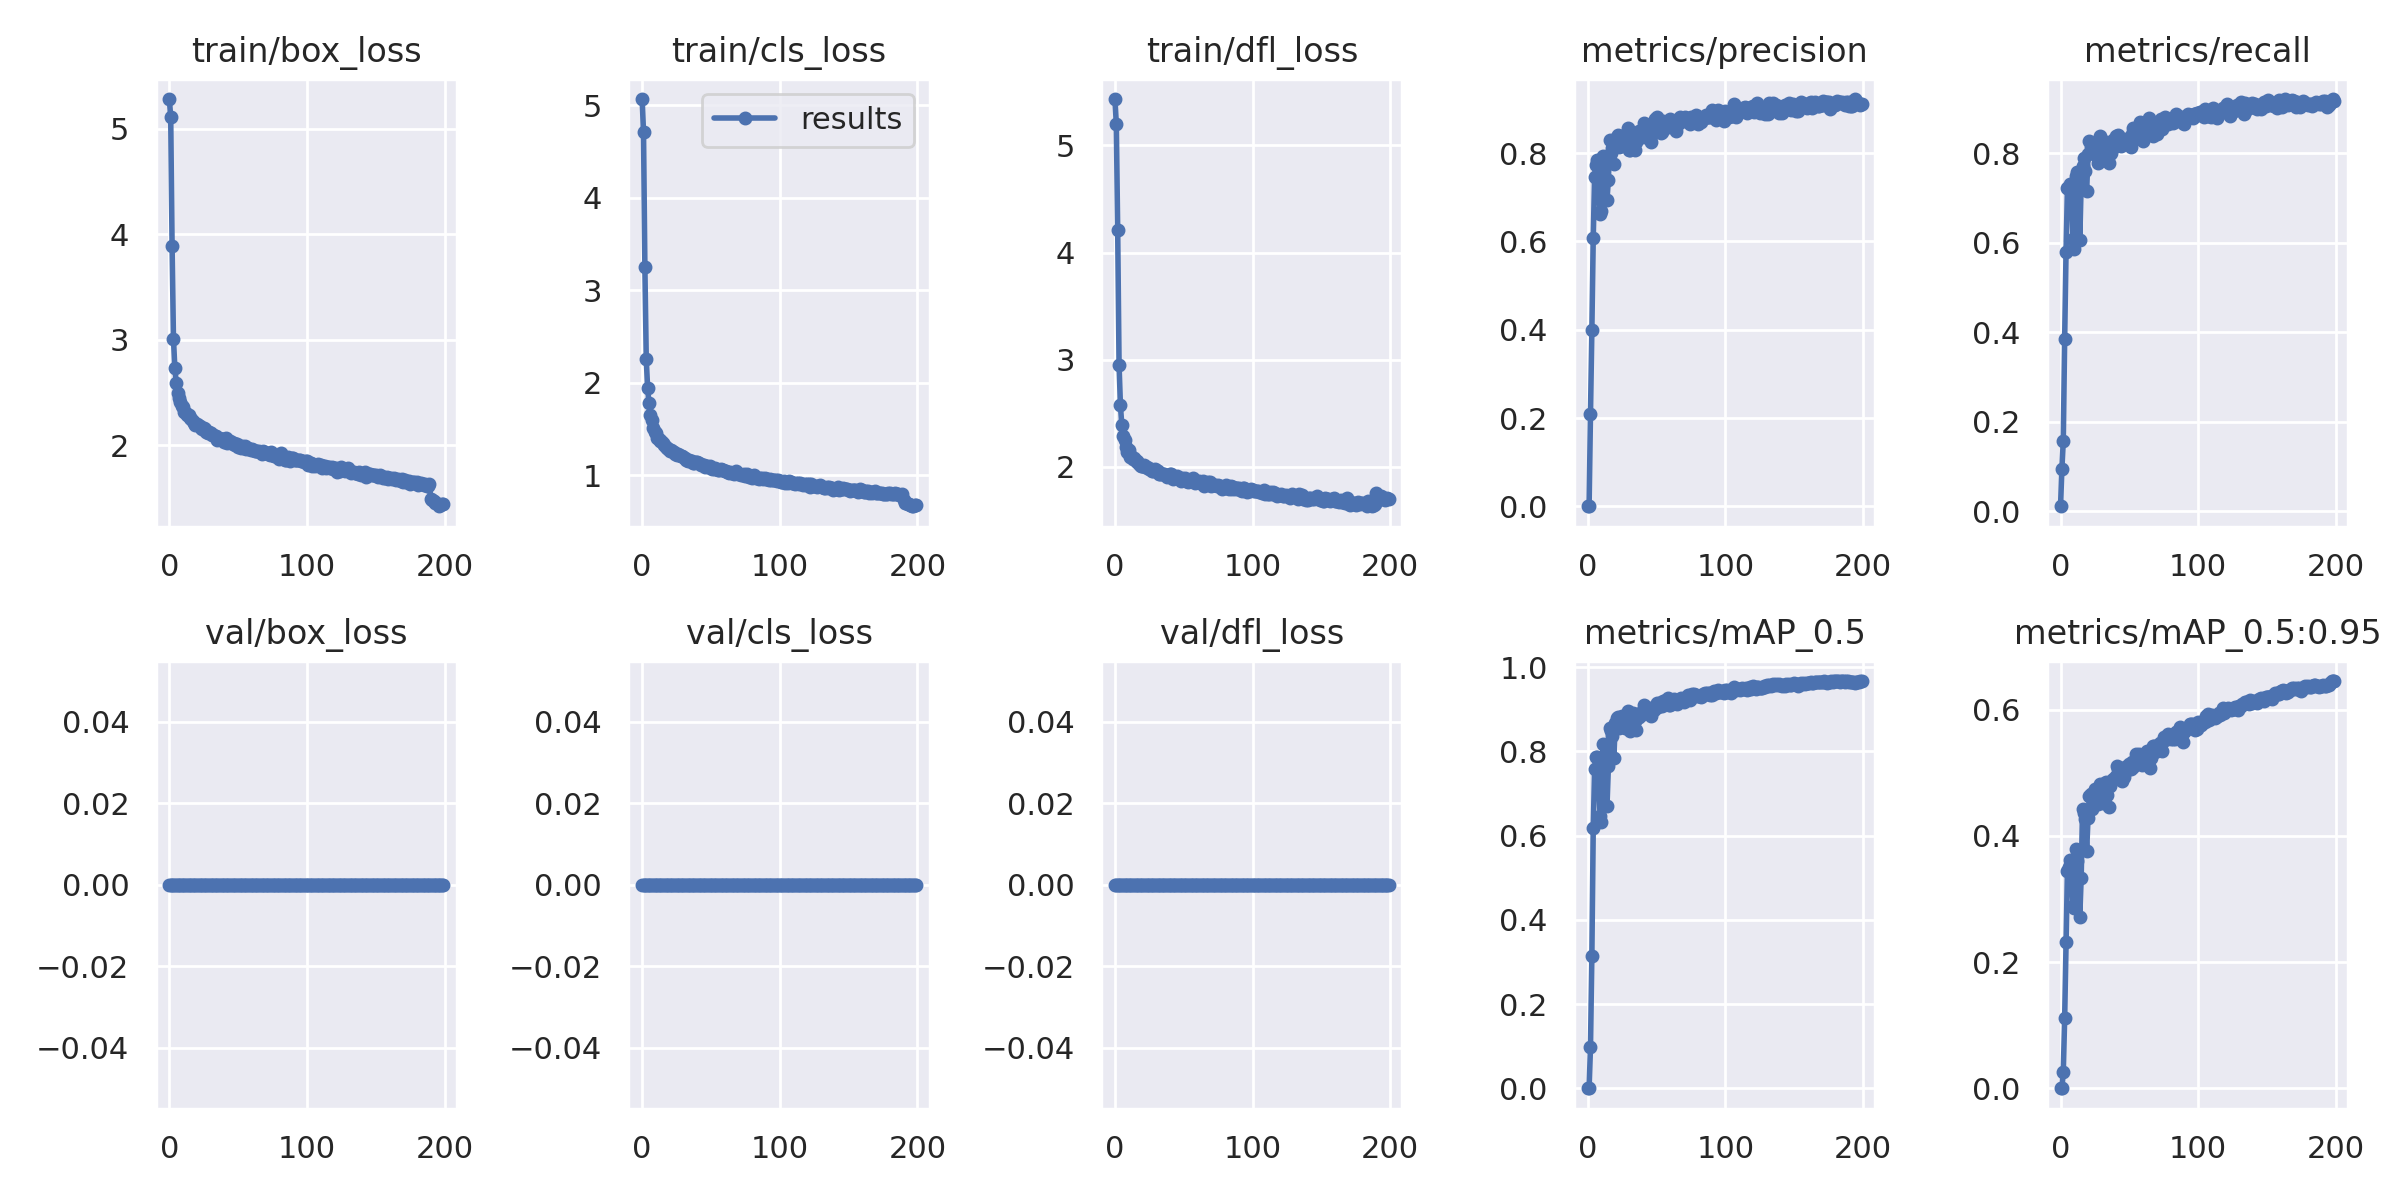

The table this chart was drawn from, first rows:
epoch, train/box_loss, train/cls_loss, train/dfl_loss, metrics/precision, metrics/recall, metrics/mAP_0.5, metrics/mAP_0.5:0.95, val/box_loss, val/cls_loss, val/dfl_loss, x/lr0, x/lr1, x/lr2
0, 5.279, 5.066, 5.433, 0.0002092, 0.01079, 0.0001063, 2.95E-05, 0, 0, 0, 0.07086, 0.003238, 0.003238
1, 5.108, 4.712, 5.202, 0.001493, 0.09487, 0.0008209, 0.0002454, 0, 0, 0, 0.04083, 0.006539, 0.006539
2, 3.886, 3.247, 4.211, 0.209, 0.1571, 0.09716, 0.02603, 0, 0, 0, 0.01076, 0.009807, 0.009807
3, 3.011, 2.253, 2.951, 0.3994, 0.3849, 0.3149, 0.1107, 0, 0, 0, 0.009851, 0.009851, 0.009851
4, 2.735, 1.943, 2.572, 0.6077, 0.5781, 0.6168, 0.2312, 0, 0, 0, 0.009851, 0.009851, 0.009851
5, 2.592, 1.778, 2.388, 0.7465, 0.7212, 0.757, 0.3442, 0, 0, 0, 0.009802, 0.009802, 0.009802
6, 2.5, 1.651, 2.29, 0.7737, 0.721, 0.7854, 0.3506, 0, 0, 0, 0.009753, 0.009753, 0.009753
7, 2.45, 1.597, 2.245, 0.7851, 0.7311, 0.7864, 0.3618, 0, 0, 0, 0.009703, 0.009703, 0.009703
8, 2.414, 1.516, 2.187, 0.7144, 0.7032, 0.7211, 0.3393, 0, 0, 0, 0.009654, 0.009654, 0.009654
9, 2.369, 1.466, 2.14, 0.6609, 0.6091, 0.6452, 0.289, 0, 0, 0, 0.009604, 0.009604, 0.009604
10, 2.362, 1.458, 2.155, 0.669, 0.5868, 0.6314, 0.2859, 0, 0, 0, 0.009555, 0.009555, 0.009555
11, 2.312, 1.409, 2.095, 0.7944, 0.7496, 0.8163, 0.3793, 0, 0, 0, 0.009505, 0.009505, 0.009505
12, 2.31, 1.389, 2.101, 0.7445, 0.7586, 0.7682, 0.3597, 0, 0, 0, 0.009456, 0.009456, 0.009456
13, 2.284, 1.367, 2.069, 0.7881, 0.7289, 0.7933, 0.3753, 0, 0, 0, 0.009406, 0.009406, 0.009406
14, 2.285, 1.371, 2.078, 0.6942, 0.6061, 0.67, 0.2719, 0, 0, 0, 0.009357, 0.009357, 0.009357
15, 2.261, 1.347, 2.052, 0.7393, 0.7318, 0.7646, 0.3334, 0, 0, 0, 0.009307, 0.009307, 0.009307
16, 2.249, 1.324, 2.056, 0.8296, 0.7726, 0.856, 0.4429, 0, 0, 0, 0.009258, 0.009258, 0.009258
17, 2.232, 1.308, 2.039, 0.8009, 0.7891, 0.8484, 0.4365, 0, 0, 0, 0.009208, 0.009208, 0.009208
18, 2.212, 1.3, 2.016, 0.812, 0.7603, 0.8362, 0.4273, 0, 0, 0, 0.009158, 0.009158, 0.009158
19, 2.195, 1.285, 2.006, 0.7753, 0.7163, 0.7848, 0.3763, 0, 0, 0, 0.009109, 0.009109, 0.009109
20, 2.197, 1.266, 2.009, 0.8243, 0.7993, 0.8664, 0.4289, 0, 0, 0, 0.009059, 0.009059, 0.009059
21, 2.19, 1.278, 2.019, 0.8373, 0.8264, 0.8783, 0.4639, 0, 0, 0, 0.00901, 0.00901, 0.00901
22, 2.181, 1.26, 1.995, 0.8399, 0.8143, 0.8824, 0.4667, 0, 0, 0, 0.00896, 0.00896, 0.00896
23, 2.162, 1.248, 2.001, 0.8141, 0.8012, 0.8548, 0.4423, 0, 0, 0, 0.008911, 0.008911, 0.008911
24, 2.155, 1.226, 1.988, 0.8158, 0.8094, 0.8705, 0.4555, 0, 0, 0, 0.008861, 0.008861, 0.008861
25, 2.16, 1.223, 1.98, 0.8376, 0.8188, 0.8828, 0.4744, 0, 0, 0, 0.008812, 0.008812, 0.008812
26, 2.155, 1.227, 1.974, 0.8323, 0.7968, 0.877, 0.4682, 0, 0, 0, 0.008762, 0.008762, 0.008762
27, 2.13, 1.217, 1.958, 0.8245, 0.7783, 0.8552, 0.4509, 0, 0, 0, 0.008713, 0.008713, 0.008713
28, 2.118, 1.205, 1.96, 0.8152, 0.8121, 0.8656, 0.4586, 0, 0, 0, 0.008663, 0.008663, 0.008663
29, 2.128, 1.207, 1.983, 0.8567, 0.8388, 0.8961, 0.483, 0, 0, 0, 0.008614, 0.008614, 0.008614
30, 2.12, 1.198, 1.969, 0.8072, 0.808, 0.873, 0.478, 0, 0, 0, 0.008564, 0.008564, 0.008564
31, 2.099, 1.186, 1.963, 0.8065, 0.7891, 0.847, 0.4519, 0, 0, 0, 0.008515, 0.008515, 0.008515
32, 2.093, 1.168, 1.932, 0.834, 0.8121, 0.8856, 0.4845, 0, 0, 0, 0.008466, 0.008466, 0.008466
33, 2.086, 1.159, 1.936, 0.8442, 0.8246, 0.8915, 0.4848, 0, 0, 0, 0.008416, 0.008416, 0.008416
34, 2.085, 1.165, 1.93, 0.8077, 0.8237, 0.872, 0.4655, 0, 0, 0, 0.008367, 0.008367, 0.008367
35, 2.053, 1.153, 1.934, 0.8259, 0.7786, 0.8497, 0.4456, 0, 0, 0, 0.008317, 0.008317, 0.008317
36, 2.07, 1.155, 1.936, 0.8452, 0.7986, 0.8795, 0.4786, 0, 0, 0, 0.008268, 0.008268, 0.008268
37, 2.062, 1.131, 1.921, 0.8502, 0.8012, 0.8825, 0.4847, 0, 0, 0, 0.008218, 0.008218, 0.008218
38, 2.057, 1.132, 1.901, 0.8385, 0.8296, 0.8914, 0.4904, 0, 0, 0, 0.008169, 0.008169, 0.008169
39, 2.058, 1.15, 1.915, 0.849, 0.8138, 0.8869, 0.4908, 0, 0, 0, 0.008119, 0.008119, 0.008119
40, 2.036, 1.146, 1.928, 0.8364, 0.839, 0.8944, 0.4955, 0, 0, 0, 0.00807, 0.00807, 0.00807
41, 2.065, 1.133, 1.93, 0.8671, 0.8242, 0.9096, 0.5113, 0, 0, 0, 0.00802, 0.00802, 0.00802
42, 2.023, 1.122, 1.889, 0.8499, 0.8404, 0.9047, 0.5061, 0, 0, 0, 0.007971, 0.007971, 0.007971
43, 2.036, 1.111, 1.894, 0.8594, 0.8228, 0.8978, 0.4942, 0, 0, 0, 0.007921, 0.007921, 0.007921
44, 2.038, 1.117, 1.905, 0.85, 0.8165, 0.8939, 0.4982, 0, 0, 0, 0.007872, 0.007872, 0.007872
45, 2.032, 1.116, 1.917, 0.8326, 0.8246, 0.892, 0.4877, 0, 0, 0, 0.007822, 0.007822, 0.007822
46, 2.014, 1.092, 1.898, 0.825, 0.8248, 0.8842, 0.4934, 0, 0, 0, 0.007772, 0.007772, 0.007772
47, 2.021, 1.106, 1.893, 0.8553, 0.8318, 0.8984, 0.5086, 0, 0, 0, 0.007723, 0.007723, 0.007723
48, 2.002, 1.086, 1.868, 0.8518, 0.8273, 0.8982, 0.5045, 0, 0, 0, 0.007673, 0.007673, 0.007673
49, 2.014, 1.104, 1.897, 0.8772, 0.8256, 0.9076, 0.5057, 0, 0, 0, 0.007624, 0.007624, 0.007624
50, 1.986, 1.077, 1.873, 0.8821, 0.8233, 0.9136, 0.5144, 0, 0, 0, 0.007574, 0.007574, 0.007574
51, 1.99, 1.072, 1.892, 0.8735, 0.8134, 0.9053, 0.5063, 0, 0, 0, 0.007525, 0.007525, 0.007525
52, 1.976, 1.074, 1.868, 0.867, 0.844, 0.914, 0.5175, 0, 0, 0, 0.007476, 0.007476, 0.007476
53, 1.995, 1.08, 1.861, 0.8458, 0.8575, 0.9094, 0.5097, 0, 0, 0, 0.007426, 0.007426, 0.007426
54, 1.979, 1.075, 1.869, 0.8468, 0.8363, 0.9068, 0.5143, 0, 0, 0, 0.007377, 0.007377, 0.007377
55, 1.99, 1.06, 1.873, 0.8723, 0.8538, 0.9204, 0.5293, 0, 0, 0, 0.007327, 0.007327, 0.007327
56, 1.969, 1.06, 1.871, 0.869, 0.835, 0.9113, 0.5173, 0, 0, 0, 0.007278, 0.007278, 0.007278
57, 1.977, 1.068, 1.891, 0.868, 0.8561, 0.9211, 0.5301, 0, 0, 0, 0.007228, 0.007228, 0.007228
58, 1.962, 1.056, 1.852, 0.8668, 0.8696, 0.9264, 0.5216, 0, 0, 0, 0.007178, 0.007178, 0.007178
59, 1.955, 1.062, 1.87, 0.8599, 0.8314, 0.9092, 0.5122, 0, 0, 0, 0.007129, 0.007129, 0.007129
... 140 more rows
